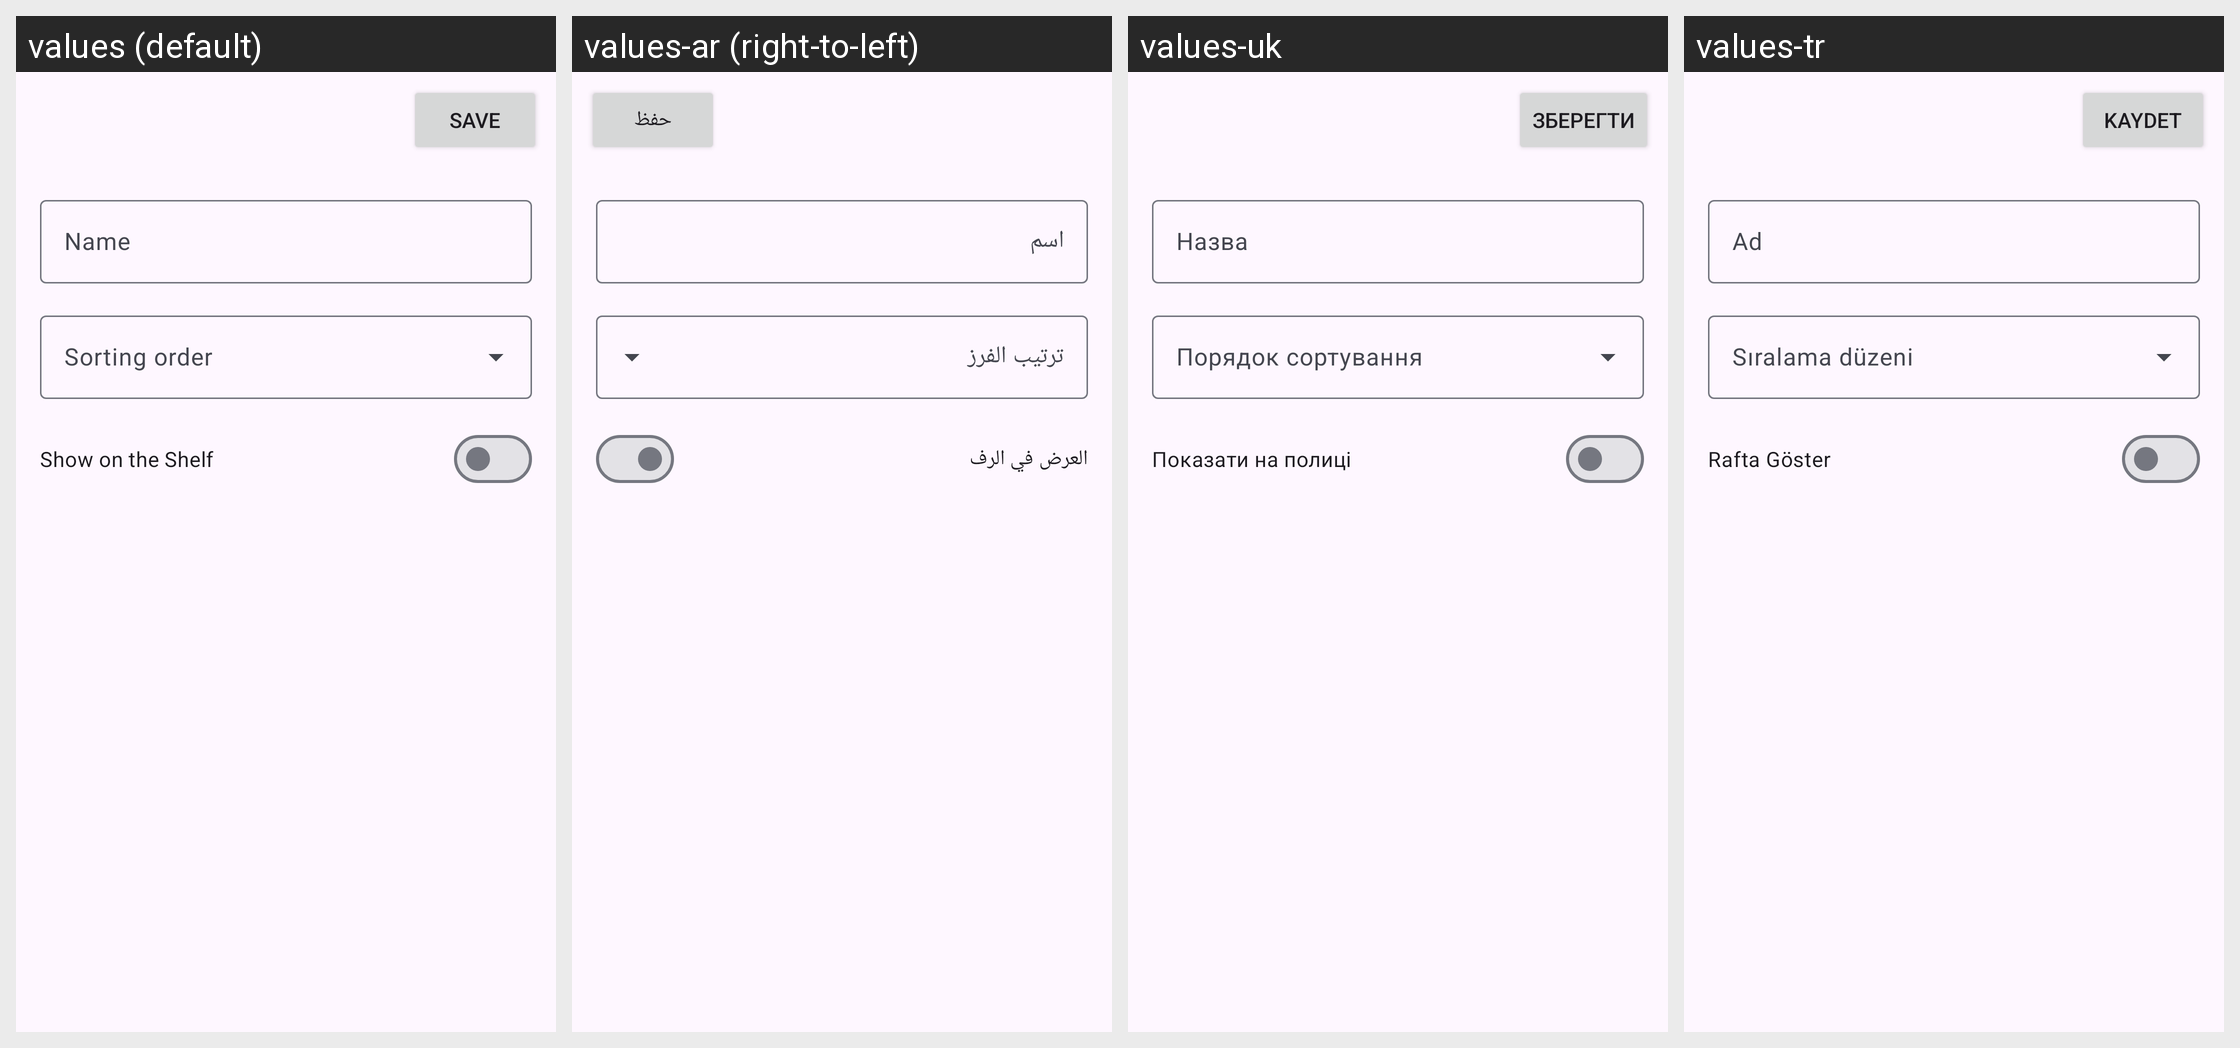

This grid shows one Android layout under several languages. Give, for every string resource on the screen, its name, the default text and each shown locale's text.
Android screen res/layout/activity_category_edit.xml rendered under 4 locales, left to right: values (default), values-ar (right-to-left), values-uk, values-tr. Device: Nexus 5 (rendered at 1080×1920; each locale shown at half size, 540×960, under a caption strip naming it); theme Theme.Kotatsu.
Other locales in the repository, not shown: values-be, values-bn, values-ca, values-ckb, values-cs, values-de, values-el, values-en-rGB, values-es, values-et, values-fa, values-fi, values-fil, values-fr, values-got, values-hi, values-hr, values-hu, values-in, values-it, values-ja, values-jv, values-kk, values-km, values-ko, values-lt, values-lv, values-lzh, values-ml, values-ms, values-my, values-nb-rNO, values-ne, values-nl, values-nn, values-or, values-ota, values-pa, values-pl, values-pt, values-pt-rBR, values-ro, values-ru, values-si, values-sr, values-sv, values-ta, values-te, values-th, values-vi, values-zh-rCN, values-zh-rTW.
Strings drawn on this screen, with the default value and each locale's value (text and hints the layout hard-codes, and strings that could not be matched under every locale, appear in the picture but are not listed):

save
  values: Save
  values-ar: حفظ
  values-uk: Зберегти
  values-tr: Kaydet

name
  values: Name
  values-ar: اسم
  values-uk: Назва
  values-tr: Ad

show_on_shelf
  values: Show on the Shelf
  values-ar: العرض في الرف
  values-uk: Показати на полиці
  values-tr: Rafta Göster
